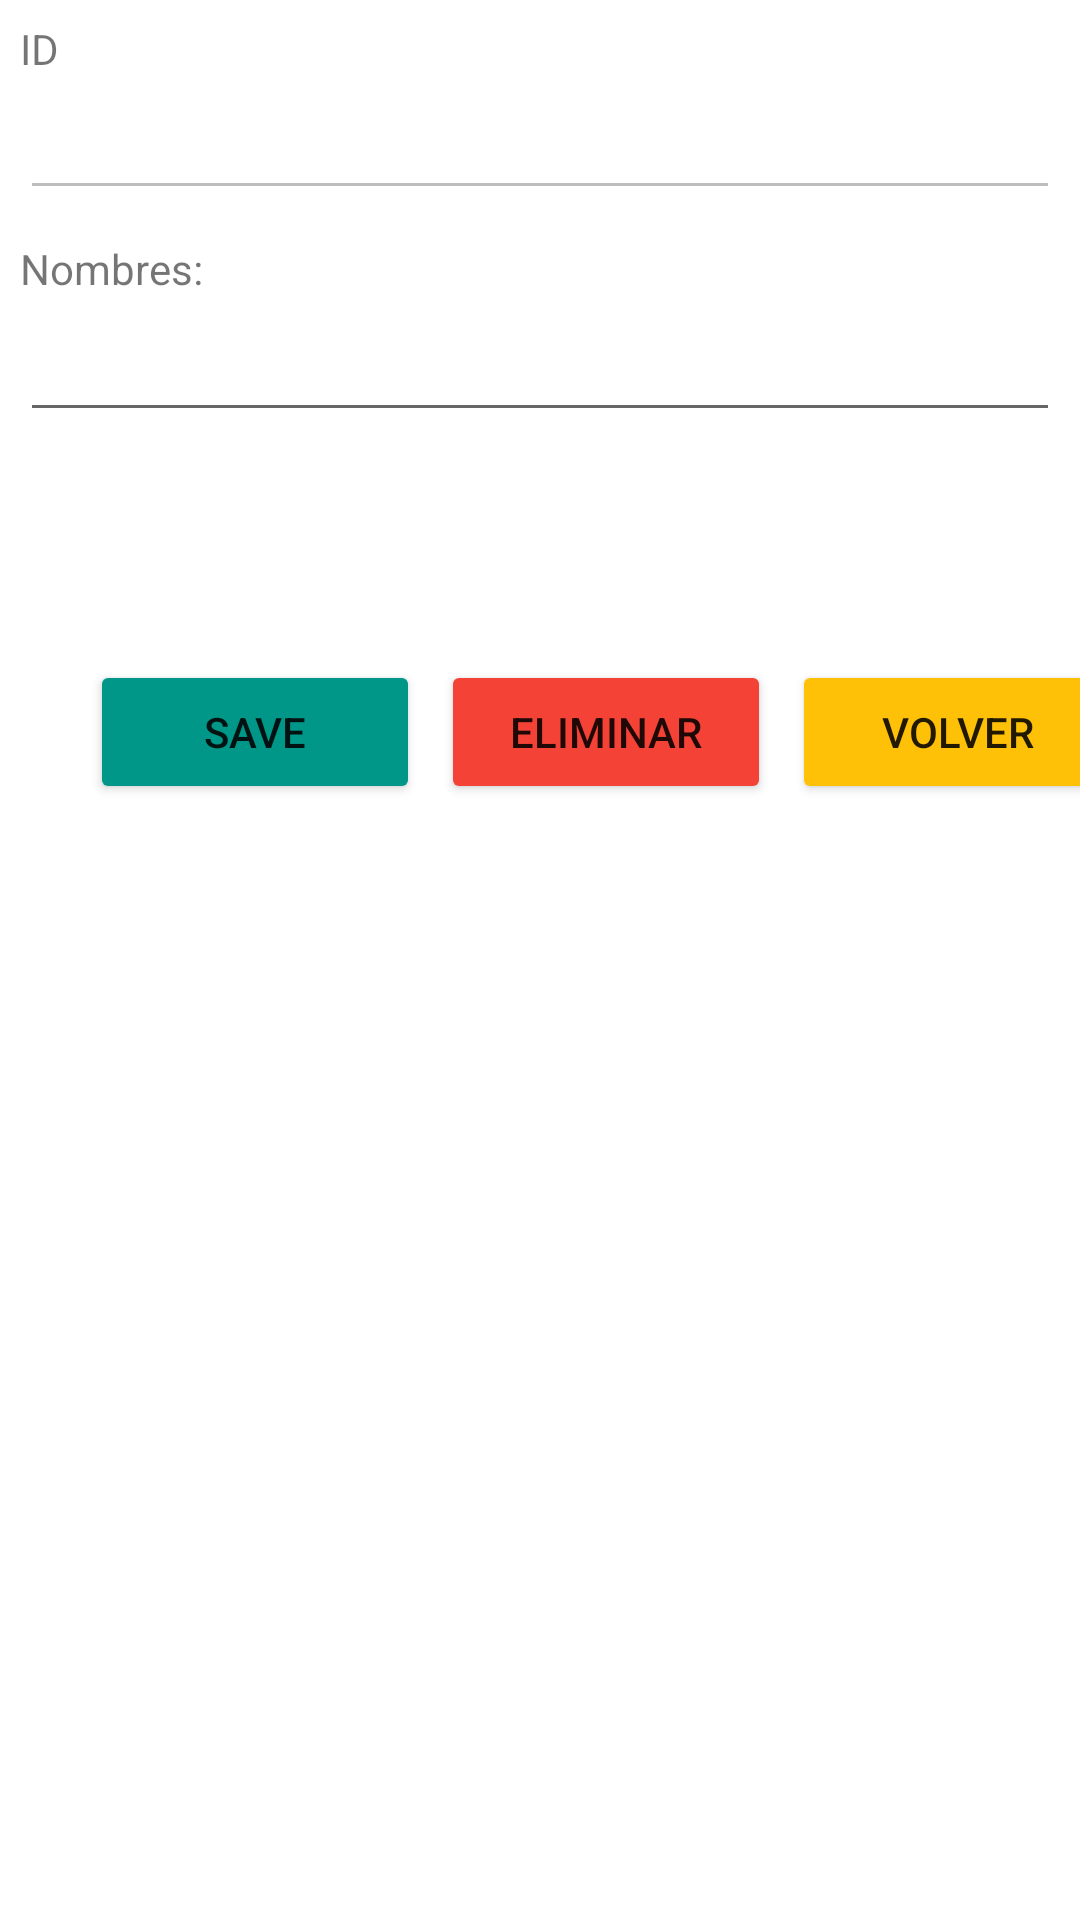

Write the Android layout XML for this screen, with the resource values it uses.
<!-- AndroidManifest.xml: application theme Theme.Aea -->
<!-- res/layout/activity_escuela.xml -->
<?xml version="1.0" encoding="utf-8"?>
<androidx.constraintlayout.widget.ConstraintLayout xmlns:android="http://schemas.android.com/apk/res/android"
    xmlns:app="http://schemas.android.com/apk/res-auto"
    xmlns:tools="http://schemas.android.com/tools"
    android:layout_width="match_parent"
    android:layout_height="match_parent"
    tools:context=".EscuelaActivity">

    <LinearLayout
        android:id="@+id/linearLayout"
        android:layout_width="match_parent"
        android:layout_height="200dp"
        android:orientation="vertical"
        android:padding="20px"
        tools:ignore="MissingConstraints">

        <TextView
            android:id="@+id/Idescuela"
            android:layout_width="match_parent"
            android:layout_height="20dp"
            android:layout_marginBottom="10px"
            android:text="ID" />

        <EditText
            android:id="@+id/txtIdescuela"
            android:layout_width="match_parent"
            android:layout_height="40dp"

            android:enabled="false"
            android:paddingLeft="10dp" />

        <TextView
            android:id="@+id/nombres"
            android:layout_width="match_parent"
            android:layout_height="wrap_content"
            android:layout_marginTop="10dp"
            android:text="Nombres:" />

        <EditText
            android:id="@+id/txtNombres"
            android:layout_width="match_parent"
            android:layout_height="40dp"
            android:layout_marginTop="5dp"

            android:paddingLeft="10dp" />

    </LinearLayout>

    <LinearLayout
        android:layout_width="match_parent"
        android:layout_height="50dp"
        android:paddingLeft="30dp"
        android:layout_marginTop="20dp"
        android:orientation="horizontal"
        app:layout_constraintTop_toBottomOf="@+id/linearLayout"
        tools:layout_editor_absoluteX="0dp">

        <Button
            android:id="@+id/btnSave"
            android:layout_width="110dp"
            android:layout_height="wrap_content"
            android:layout_marginRight="7dp"
            android:backgroundTint="#009688"
            android:text="SAVE" />

        <Button
            android:id="@+id/btnEliminar"
            android:layout_width="110dp"
            android:layout_marginRight="7dp"
            android:layout_height="wrap_content"
            android:backgroundTint="#F44336"
            android:text="Eliminar" />

        <Button
            android:id="@+id/btnVolver"
            android:layout_width="110dp"
            android:layout_height="wrap_content"
            android:backgroundTint="#FFC107"
            android:text="Volver" />
    </LinearLayout>
</androidx.constraintlayout.widget.ConstraintLayout>
<!-- resources referenced by this layout -->
<resources>
  <style name="Theme.Aea" parent="Theme.MaterialComponents.DayNight.DarkActionBar">
          
          <item name="colorPrimary">@color/purple_500</item>
          <item name="colorPrimaryVariant">@color/purple_700</item>
          <item name="colorOnPrimary">@color/white</item>
          
          <item name="colorSecondary">@color/teal_200</item>
          <item name="colorSecondaryVariant">@color/teal_700</item>
          <item name="colorOnSecondary">@color/black</item>
          
          <item name="android:statusBarColor" tools:targetApi="l">?attr/colorPrimaryVariant</item>
          
      </style>
  <!-- not gathered from this repository: default colours our renderer supplied (Android Studio template values) -->
  <color name="purple_500">#FF6200EE</color>
  <color name="purple_700">#FF3700B3</color>
  <color name="teal_200">#FF03DAC5</color>
  <color name="teal_700">#FF018786</color>
  <color name="black">#FF000000</color>
  <color name="white">#FFFFFFFF</color>
</resources>
